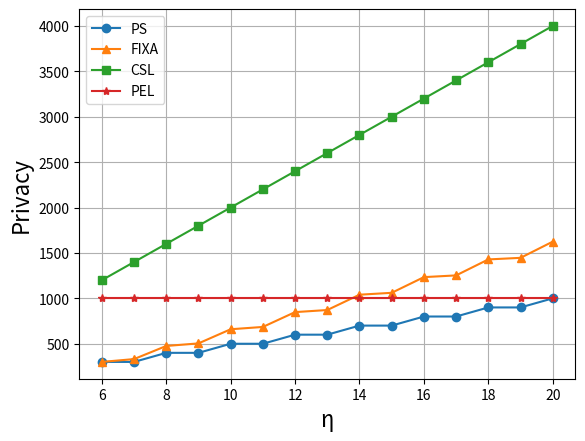

Write the Python code that produced this figure.
# -*- coding:utf-8 -*-
# !/usr/bin/python

import matplotlib.pyplot as plt

x = [6, 7, 8, 9, 10, 11, 12, 13, 14, 15, 16, 17, 18, 19, 20]

ps = [300.000000, 300.000000, 400.000000, 400.000000, 500.000000, 500.000000, 600.000000, 600.000000, 700.000000,
      700.000000, 800.000000, 800.000000, 900.000000, 900.000000, 1000.000000]
fixa = [300.000000, 331.226854, 475.682846, 503.968420, 659.753955, 685.175492, 848.528137, 871.453714, 1040.196002,
        1061.001597, 1233.768660, 1252.777953, 1428.660947, 1446.140208, 1624.504793]
csl = [1200.000000, 1400.000000, 1600.000000, 1800.000000, 2000.000000, 2200.000000, 2400.000000, 2600.000000,
       2800.000000, 3000.000000, 3200.000000, 3400.000000, 3600.000000, 3800.000000, 4000.000000]
# pels3 = [600, 600, 600, 600, 600, 600, 600, 600, 600, 600, 600, 600, 600, 600, 600]
# pels4 = [800, 800, 800, 800, 800, 800, 800, 800, 800, 800, 800, 800, 800, 800, 800]
pels5 = [1000, 1000, 1000, 1000, 1000, 1000, 1000, 1000, 1000, 1000, 1000, 1000, 1000, 1000, 1000]


fig, axes = plt.subplots()

axes.plot(x, ps, marker="o", label="PS")
axes.plot(x, fixa, marker="^", label="FIXA")
axes.plot(x, csl, marker="s", label="CSL")
# axes.plot(x, pels3, marker="x", label="PEL s3")
# axes.plot(x, pels4, marker="D", label="PEL s4")
axes.plot(x, pels5, marker="*", label="PEL")

plt.xlabel("η", fontsize=16)
plt.ylabel("Privacy", fontsize=16)
plt.legend()
plt.grid()
plt.show()
